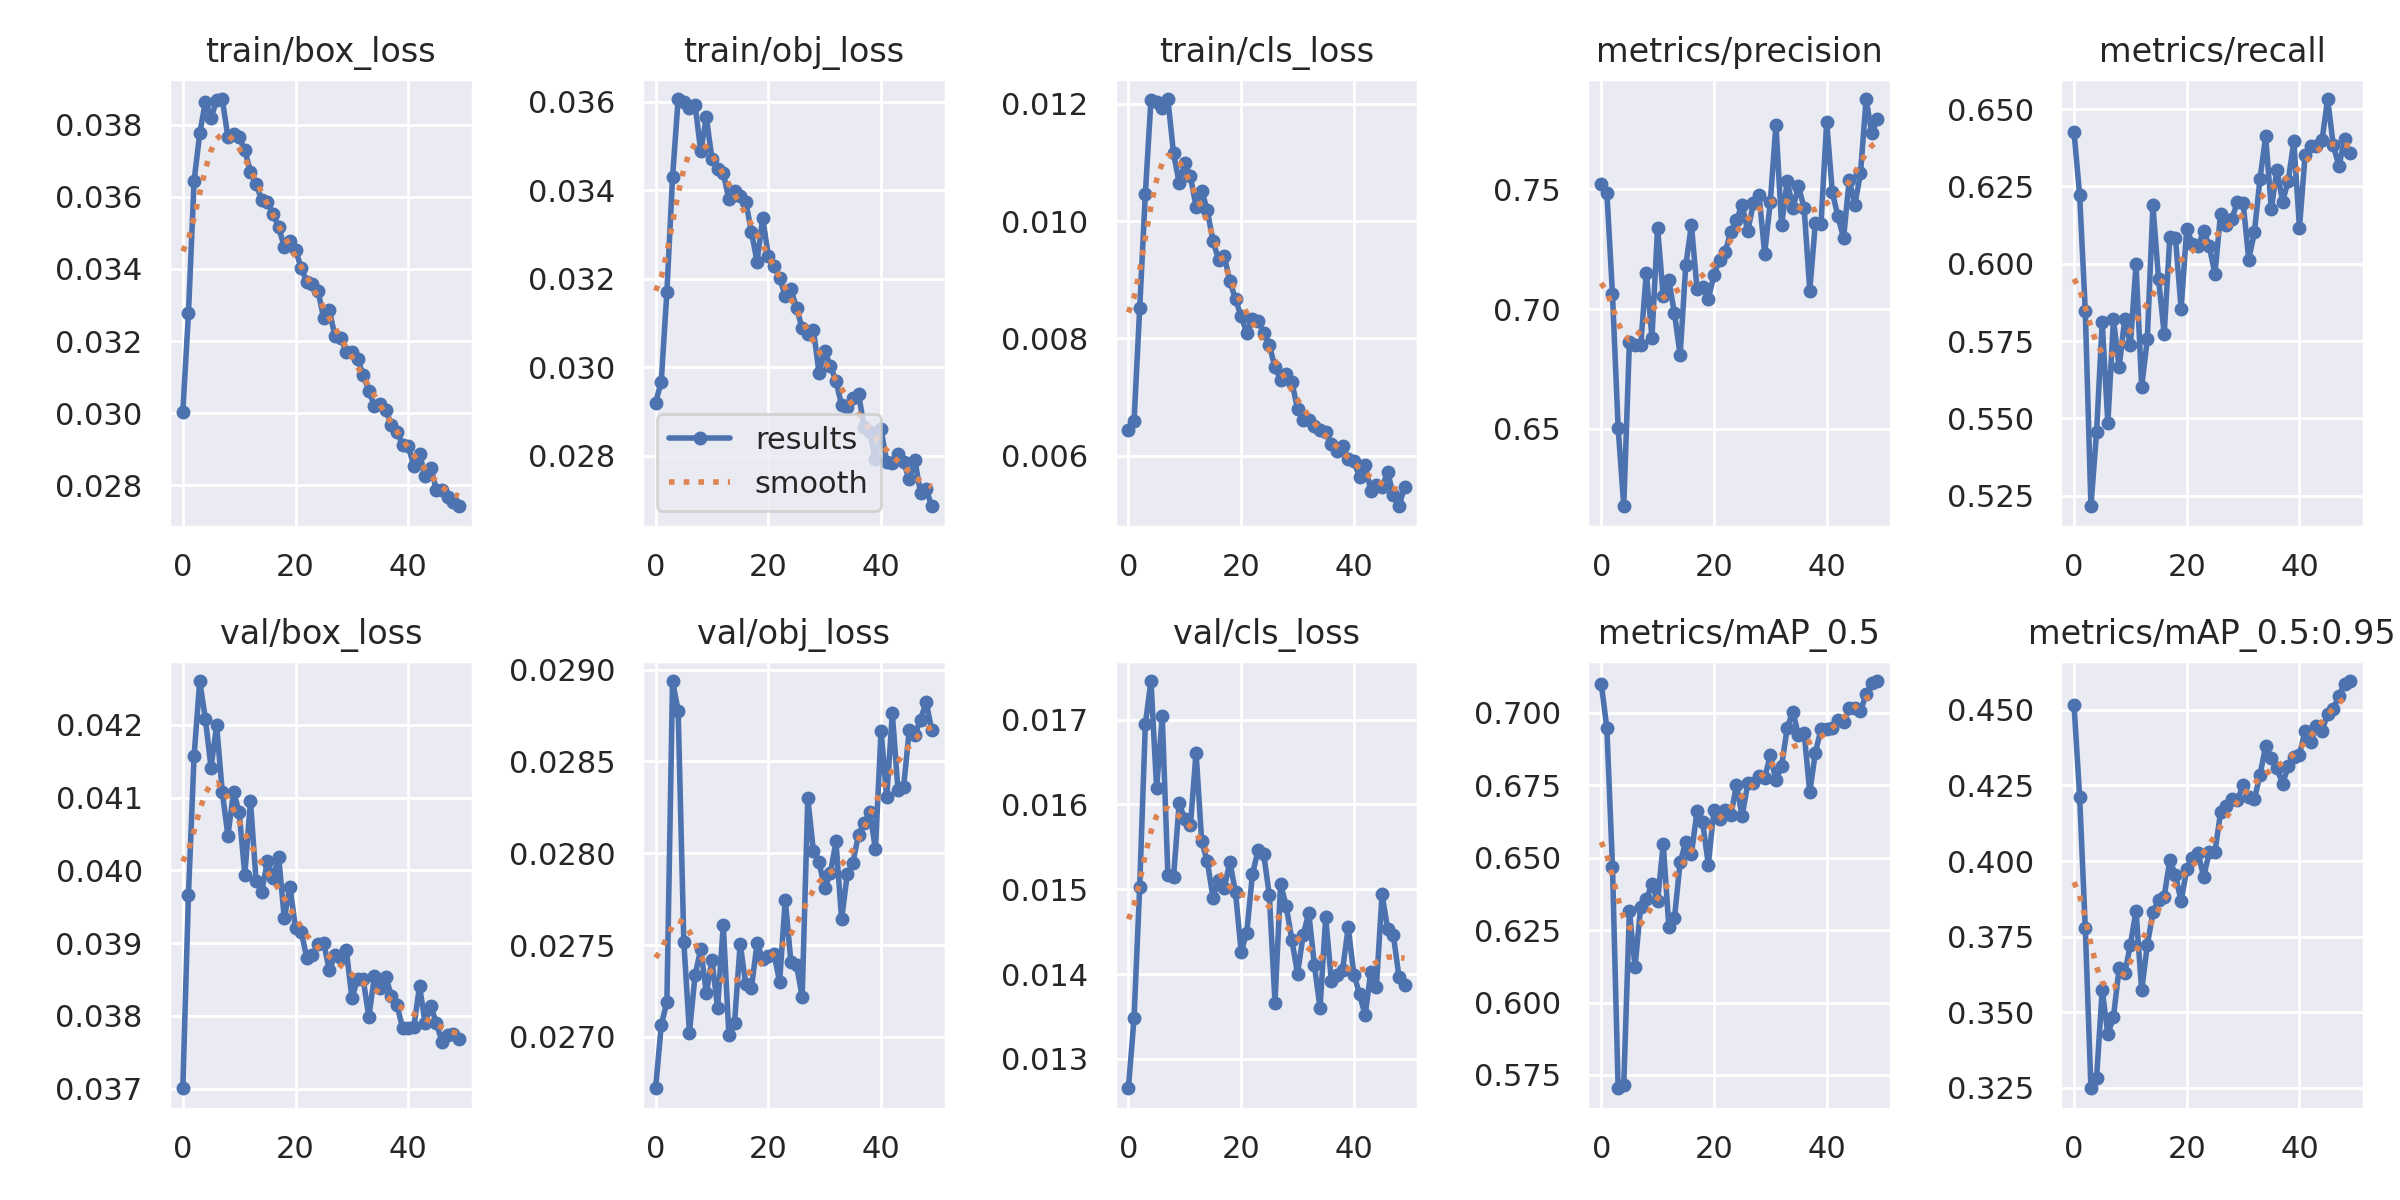

The table this chart was drawn from, first rows:
epoch, train/box_loss, train/obj_loss, train/cls_loss, metrics/precision, metrics/recall, metrics/mAP_0.5, metrics/mAP_0.5:0.95, val/box_loss, val/obj_loss, val/cls_loss, x/lr0, x/lr1, x/lr2
0, 0.03004, 0.02919, 0.006436, 0.7522, 0.6426, 0.7101, 0.4518, 0.03701, 0.02672, 0.01265, 0.07006, 0.003327, 0.003327
1, 0.03276, 0.02967, 0.006588, 0.7486, 0.6222, 0.6947, 0.4212, 0.03967, 0.02706, 0.01348, 0.03993, 0.006528, 0.006528
2, 0.03645, 0.0317, 0.008513, 0.7062, 0.5847, 0.6467, 0.3777, 0.04157, 0.02719, 0.01503, 0.009664, 0.009598, 0.009598
3, 0.03776, 0.03429, 0.01046, 0.6505, 0.5216, 0.5704, 0.3248, 0.0426, 0.02894, 0.01694, 0.009406, 0.009406, 0.009406
4, 0.03863, 0.03606, 0.01207, 0.6177, 0.5455, 0.5717, 0.3282, 0.04208, 0.02877, 0.01745, 0.009406, 0.009406, 0.009406
5, 0.03819, 0.03599, 0.01203, 0.6862, 0.5811, 0.6316, 0.3574, 0.04141, 0.02752, 0.01619, 0.009208, 0.009208, 0.009208
6, 0.03868, 0.03587, 0.01192, 0.6852, 0.5485, 0.6123, 0.3426, 0.04199, 0.02702, 0.01704, 0.00901, 0.00901, 0.00901
7, 0.03871, 0.03594, 0.01208, 0.6848, 0.582, 0.6331, 0.3484, 0.04108, 0.02734, 0.01517, 0.008812, 0.008812, 0.008812
8, 0.03765, 0.03488, 0.01116, 0.7152, 0.5665, 0.6356, 0.3645, 0.04048, 0.02748, 0.01514, 0.008614, 0.008614, 0.008614
9, 0.03775, 0.03565, 0.01066, 0.688, 0.5822, 0.6408, 0.3628, 0.04108, 0.02724, 0.01601, 0.008416, 0.008416, 0.008416
10, 0.03765, 0.0347, 0.01099, 0.7338, 0.5738, 0.635, 0.3723, 0.0408, 0.02742, 0.01582, 0.008218, 0.008218, 0.008218
11, 0.03729, 0.03449, 0.01076, 0.7053, 0.5998, 0.6547, 0.3835, 0.03994, 0.02716, 0.01575, 0.00802, 0.00802, 0.00802
12, 0.0367, 0.0344, 0.01024, 0.7121, 0.5603, 0.6262, 0.3572, 0.04095, 0.02761, 0.01661, 0.007822, 0.007822, 0.007822
13, 0.03635, 0.03379, 0.01051, 0.6981, 0.5755, 0.6293, 0.3721, 0.03986, 0.02701, 0.01557, 0.007624, 0.007624, 0.007624
14, 0.03591, 0.03399, 0.01018, 0.6807, 0.6189, 0.6484, 0.383, 0.03971, 0.02707, 0.01533, 0.007426, 0.007426, 0.007426
15, 0.03585, 0.03387, 0.009659, 0.7182, 0.5949, 0.6555, 0.387, 0.04012, 0.02751, 0.0149, 0.007228, 0.007228, 0.007228
16, 0.03554, 0.03374, 0.009341, 0.7351, 0.5773, 0.6513, 0.3882, 0.0399, 0.02729, 0.0151, 0.00703, 0.00703, 0.00703
17, 0.03515, 0.03306, 0.009409, 0.7083, 0.6085, 0.666, 0.4004, 0.04019, 0.02727, 0.01502, 0.006832, 0.006832, 0.006832
18, 0.03462, 0.03238, 0.008974, 0.7092, 0.6082, 0.6622, 0.3952, 0.03934, 0.02751, 0.01532, 0.006634, 0.006634, 0.006634
19, 0.03476, 0.03338, 0.008665, 0.7042, 0.5855, 0.6476, 0.3867, 0.03978, 0.02742, 0.01496, 0.006436, 0.006436, 0.006436
20, 0.03453, 0.03251, 0.008381, 0.7142, 0.6112, 0.6665, 0.3973, 0.0392, 0.02744, 0.01426, 0.006238, 0.006238, 0.006238
21, 0.03402, 0.03228, 0.00809, 0.7206, 0.6065, 0.6632, 0.4009, 0.03916, 0.02745, 0.01449, 0.00604, 0.00604, 0.00604
22, 0.03365, 0.03201, 0.008335, 0.724, 0.6057, 0.6663, 0.4026, 0.0388, 0.0273, 0.01518, 0.005842, 0.005842, 0.005842
23, 0.03359, 0.03161, 0.0083, 0.7322, 0.6106, 0.6646, 0.3949, 0.03883, 0.02775, 0.01546, 0.005644, 0.005644, 0.005644
24, 0.03338, 0.03176, 0.008098, 0.7373, 0.6057, 0.6751, 0.4029, 0.03898, 0.02741, 0.01542, 0.005446, 0.005446, 0.005446
25, 0.03263, 0.03134, 0.007882, 0.7433, 0.5966, 0.6643, 0.403, 0.039, 0.02739, 0.01493, 0.005248, 0.005248, 0.005248
26, 0.03285, 0.03088, 0.007509, 0.7326, 0.6162, 0.6756, 0.4161, 0.03863, 0.02722, 0.01366, 0.00505, 0.00505, 0.00505
27, 0.03213, 0.03076, 0.007292, 0.7441, 0.6124, 0.6757, 0.4181, 0.03884, 0.0283, 0.01506, 0.004852, 0.004852, 0.004852
28, 0.03209, 0.03084, 0.007396, 0.7476, 0.6145, 0.678, 0.4205, 0.0388, 0.02801, 0.0148, 0.004654, 0.004654, 0.004654
29, 0.03169, 0.02987, 0.007257, 0.7232, 0.6199, 0.6775, 0.4201, 0.03891, 0.02795, 0.0144, 0.004456, 0.004456, 0.004456
30, 0.0317, 0.03037, 0.006798, 0.7446, 0.6197, 0.6853, 0.4252, 0.03825, 0.02781, 0.01401, 0.004258, 0.004258, 0.004258
31, 0.0315, 0.03003, 0.006604, 0.777, 0.6014, 0.6767, 0.421, 0.0385, 0.02789, 0.01446, 0.00406, 0.00406, 0.00406
32, 0.03107, 0.02968, 0.0066, 0.7349, 0.6101, 0.6816, 0.4204, 0.03851, 0.02806, 0.01472, 0.003862, 0.003862, 0.003862
33, 0.03062, 0.02914, 0.006498, 0.7535, 0.6274, 0.6948, 0.4286, 0.03799, 0.02764, 0.0141, 0.003664, 0.003664, 0.003664
34, 0.03019, 0.02909, 0.006434, 0.742, 0.6411, 0.7004, 0.438, 0.03855, 0.02789, 0.0136, 0.003466, 0.003466, 0.003466
35, 0.03026, 0.0293, 0.006403, 0.7512, 0.6177, 0.6922, 0.434, 0.03839, 0.02795, 0.01467, 0.003268, 0.003268, 0.003268
36, 0.0301, 0.0294, 0.006207, 0.7422, 0.6303, 0.6932, 0.4307, 0.03854, 0.0281, 0.01392, 0.00307, 0.00307, 0.00307
37, 0.02967, 0.02864, 0.00608, 0.7077, 0.6201, 0.6725, 0.4256, 0.03828, 0.02817, 0.01399, 0.002872, 0.002872, 0.002872
38, 0.02948, 0.02853, 0.006162, 0.736, 0.6267, 0.6863, 0.4313, 0.03815, 0.02822, 0.01405, 0.002674, 0.002674, 0.002674
39, 0.02912, 0.02791, 0.00594, 0.7356, 0.6395, 0.6944, 0.4345, 0.03783, 0.02802, 0.01455, 0.002476, 0.002476, 0.002476
40, 0.02909, 0.02859, 0.005902, 0.7781, 0.6115, 0.6944, 0.4352, 0.03783, 0.02867, 0.01399, 0.002278, 0.002278, 0.002278
41, 0.02853, 0.02786, 0.005635, 0.7488, 0.6352, 0.6946, 0.4432, 0.03785, 0.02831, 0.01377, 0.00208, 0.00208, 0.00208
42, 0.02887, 0.02784, 0.005839, 0.7387, 0.6381, 0.6973, 0.4395, 0.03841, 0.02876, 0.01351, 0.001882, 0.001882, 0.001882
43, 0.02825, 0.02803, 0.005404, 0.7296, 0.6381, 0.6969, 0.4446, 0.0379, 0.02834, 0.01403, 0.001684, 0.001684, 0.001684
44, 0.02848, 0.02785, 0.005504, 0.7539, 0.6399, 0.7017, 0.4432, 0.03813, 0.02836, 0.01385, 0.001486, 0.001486, 0.001486
45, 0.02787, 0.02746, 0.005457, 0.7436, 0.6532, 0.7018, 0.4486, 0.0379, 0.02867, 0.01494, 0.001288, 0.001288, 0.001288
46, 0.02787, 0.0279, 0.00572, 0.7566, 0.6382, 0.7006, 0.4503, 0.03764, 0.02865, 0.01453, 0.00109, 0.00109, 0.00109
47, 0.02768, 0.02716, 0.00532, 0.7876, 0.6315, 0.7064, 0.4546, 0.03773, 0.02873, 0.01446, 0.000892, 0.000892, 0.000892
48, 0.02754, 0.02724, 0.005137, 0.7733, 0.6403, 0.7103, 0.4587, 0.03775, 0.02882, 0.01397, 0.000694, 0.000694, 0.000694
49, 0.02742, 0.02686, 0.005469, 0.7791, 0.6358, 0.7109, 0.4596, 0.03768, 0.02867, 0.01388, 0.000496, 0.000496, 0.000496
